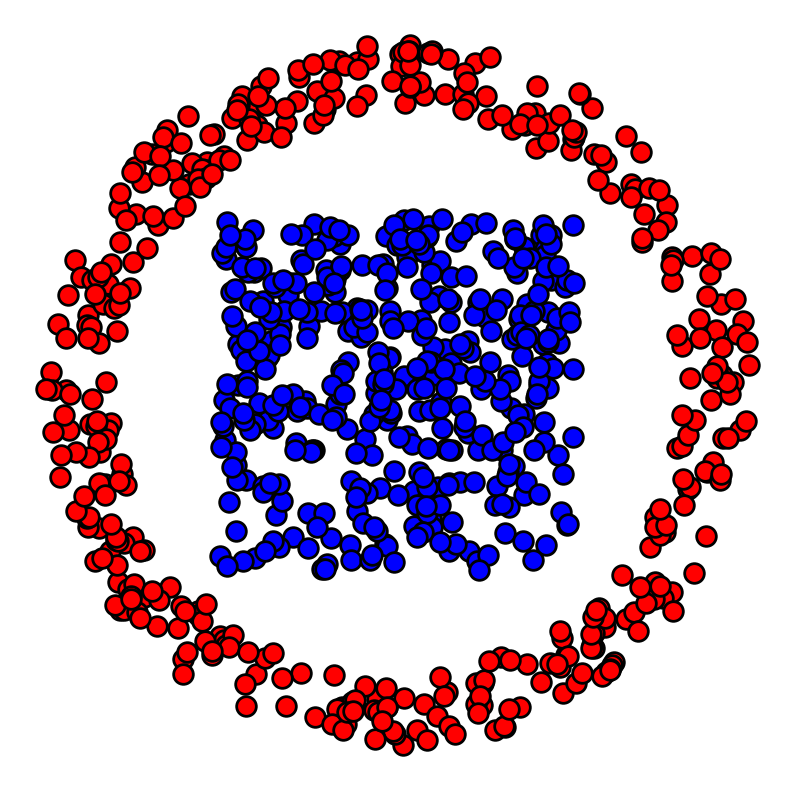

Source code (Python): (Note: this script raises an exception after producing the figure.)
from __future__ import division

import numpy as np
import matplotlib.pyplot as plt
import scipy as scp
import pylab as pyl

import warnings
warnings.filterwarnings('ignore')

%matplotlib inline
%load_ext autoreload
%autoreload 2

"""To compute distance matrix"""
def distmat(x,y):
    
    return np.sum(x**2,0)[:,None] + np.sum(y**2,0)[None,:] - 2*x.transpose().dot(y)

"""To Normalise a vector"""
normalize = lambda a: a/np.sum(a)

"""To Compute P"""
def GetP(u,K,v):
    return u*K*(v.T)

X = np.random.rand(100)
Y = np.random.rand(100)
s = np.argsort(X)
print("Indices de tri: \n", s)
print("Echantillon trié:\n", X[s])

N = [400,400]

d = 2

x = np.random.rand(2,N[0])-.5

theta = 2*np.pi*np.random.rand(1,N[1])
r = .8 + .2*np.random.rand(1,N[1])
y = np.vstack((np.cos(theta)*r,np.sin(theta)*r))

plotp = lambda x,col: plt.scatter(x[0,:], x[1,:], s=200, edgecolors="k", c=col, linewidths=2)

plt.figure(figsize=(10,10))

plotp(x, 'b')
plotp(y, 'r')

plt.axis("off")
plt.xlim(np.min(y[0,:])-.1,np.max(y[0,:])+.1)
plt.ylim(np.min(y[1,:])-.1,np.max(y[1,:])+.1)

plt.show()


C = distmat(x,y)

a = np.ones(N[0])/N[0]
b = np.ones(N[1])/N[1]

import computational_OT

epsilon = .01
K = np.exp(-C/epsilon)
u=np.ones(N[0])
v = np.ones(N[1])



SOptimizer=computational_OT.Sinkhorn(K,a,b,u,v,epsilon)
out=SOptimizer._update(maxiter=1000)
#
# Plot
plt.figure(figsize = (12,12))

plt.subplot(2,1,1),
plt.title("$||P1 -a||_1$")
plt.plot( np.asarray(out[2]), linewidth = 2)
plt.yscale( 'log')
plt.ylabel("Error in log scale")
plt.xlabel("Number of iterations")
plt.legend(["Sample size: "+str(i)+" and Epsilon="+str(epsilon) for i in N],loc="upper right")

plt.subplot(2,1,2)
plt.title("$||P^T 1 -b||_1$")
plt.plot( np.asarray(out[3]), linewidth = 2)
plt.yscale( 'log')
plt.ylabel("Error in log scale")
plt.xlabel("Number of iterations")
plt.legend(["Sample size: "+str(i)+" and Epsilon="+str(epsilon) for i in N],loc="upper right")
plt.show()

epsilon = 0.01
K = np.exp(-C/epsilon)
u=np.ones(N[0])
v = np.ones(N[1])


print("Sinkhorn...")
SOptimizer=computational_OT.Sinkhorn(K,a,b,u,v,epsilon)
outS=SOptimizer._update(maxiter=50)

print("Newton-Raphson...")
X = np.hstack( (outS[0],outS[1]) )
X = epsilon*np.log(X)
NOptimizer=computational_OT.NewtonRaphson(X,K,a,b,epsilon)
outN=NOptimizer._update(maxiter=10, debug=False)
print("")

# Spectral statistics
print( "Spectral statistics:")
hessian = NOptimizer._func_jacobian()
def print_spectral_statistics(mat):
    eig, v = np.linalg.eig( mat )
    sorting_indices = np.argsort(eig)
    eig = eig[sorting_indices]
    v   = v[:, sorting_indices]
    print( "Mean eigenvalue: ", np.mean(eig) )
    print( "List of smallest eigenvalues: ", eig[:10])
    print( "List of largest  eigenvalues: ", eig[-10:])
    min_index = np.argmin(np.abs(eig))
    max_index = np.argmax(np.abs(eig))
    min_value = eig[ min_index ]
    max_value = eig[max_index]
    min_vector = v[:, min_index]
    min_vector = min_vector/min_vector[0]
    max_vector = v[:,max_index]
    max_vector = max_vector/max_vector[0]
    condition_number = max_value/min_value
    #print( "Min eigenvalue vector: ", max_vector)
    #
    #print( v[:,0]*np.sqrt( self.N1 + self.N2))
    #vector = v[:,0]
    #test = np.dot( result, vector)
    #print( np.linalg.norm(test) )
    #print("Min absolute eigenvalues: ", min_value)
    #print("Norm of v-1: ", np.linalg.norm(min_vector-eig_vector))
    print("Condition number: ", condition_number)
    plt.hist( eig/np.mean(eig), 50)
    plt.title( "Histogram of eigenvalues for Hessian")
    plt.xlabel( "Eigenvalues")
    plt.show()
# end def
print_spectral_statistics( hessian )


# Plot
plt.figure(figsize = (12,6))

#plt.subplot(2,1,1),
plt.title("$||P1 -a||_1 + ||P^T 1 -b||_1$")
error_sinkhorn = np.asarray(out[2]) + np.asarray(out[3])
error_hybrid   = np.asarray(outS[2]+outN[0]) + np.asarray(outS[3]+outN[1])
plt.plot( error_sinkhorn, label='Sinkhorn for $\epsilon=$' + str(epsilon), linewidth = 2)
plt.plot( error_hybrid,label='Hybrid method for $\epsilon=$'+ str(epsilon), linewidth = 2)
plt.xlabel("Number of iterations")
plt.ylabel("Error in log-scale")
plt.legend()
plt.yscale( 'log')

# plt.subplot(2,1,2)
# plt.title("$||P^T 1 -b||_1$")
# plt.plot( np.asarray(out[3]), label='Sinkhorn for $\epsilon=$' + str(epsilon), linewidth = 2)
# plt.plot( np.asarray(outS[3]+outN[1]),label='Hybrid method for $\epsilon=$'+ str(epsilon), linewidth = 2)
# plt.xlabel("Number of iterations")
# plt.ylabel("Error in log-scale")
# plt.legend()
# plt.yscale( 'log')

plt.show()


P = np.dot(np.dot(np.diag(outS[0]),K),np.diag(outS[1]))
Q1 = np.sort(P, axis=0)
Q2 = np.sort(P, axis=1)

plt.hist( P.flatten(), 20)
plt.xscale( 'log')
plt.yscale( 'log')
plt.show()

plt.figure()
plt.imshow(P);
plt.figure()
plt.imshow(Q1);
plt.figure()
plt.imshow(Q2);

P_xx = np.dot(P, P.T)
P_yy = np.dot(P.T, P)
# plt.figure()
# plt.imshow( P_xx );
# plt.figure()
# plt.imshow( P_yy );
# plt.show()

plt.figure()
plt.hist( P_xx.flatten(), 20, cumulative=False)
plt.xscale( 'log')
plt.yscale( 'log')
plt.show()
plt.hist( P_yy.flatten(), 20, cumulative=False)
plt.xscale( 'log')
plt.yscale( 'log')
plt.show()

from scipy.sparse import csr_matrix
from scipy.sparse.csgraph import reverse_cuthill_mckee

def invert_permutation(p):
    """Return an array s with which np.array_equal(arr[p][s], arr) is True.
    The array_like argument p must be some permutation of 0, 1, ..., len(p)-1.
    """
    p = np.asanyarray(p) # in case p is a tuple, etc.
    s = np.empty_like(p)
    s[p] = np.arange(p.size)
    return s

cut_offx=1e-7
cut_offy=1e-7
P_xx_   = P_xx*( P_xx > cut_offx)
P_xx_csr = csr_matrix(P_xx_)
perm_x = reverse_cuthill_mckee(P_xx_csr)
invp_x = invert_permutation(perm_x)

P_yy_ = P_yy*( P_yy > cut_offy)
P_yy_csr = csr_matrix(P_yy_)
perm_y = reverse_cuthill_mckee(P_yy_csr)
invp_y = invert_permutation(perm_y)

# mesh = np.meshgrid( perm_x, perm_y )
# P_ = P[mesh]
# mesh = np.meshgrid( perm_x, perm_x )
# P_xx_ = P_xx[mesh]
# mesh = np.meshgrid( perm_y, perm_y )
# P_yy_ = P_yy[mesh]

mesh_x, mesh_y = np.meshgrid( perm_x, perm_y )
P_ = P[mesh_x, mesh_y]
mesh_x, mesh_y = np.meshgrid( perm_x, perm_x )
P_xx_ = P_xx[mesh_x, mesh_y]
mesh_x, mesh_y = np.meshgrid( perm_y, perm_y )
P_yy_ = P_yy[mesh_x, mesh_y]

size=10
plt.figure( figsize=(size,size))
plt.imshow( P_xx_ );
plt.figure( figsize=(size,size))
plt.imshow( P_yy_ );
plt.figure( figsize=(size,size))
plt.imshow( P_ );

u,s,v = np.linalg.svd(P)

plt.figure()
plt.title("Decay of singular values")
plt.plot(s)

from scipy.cluster.hierarchy import dendrogram, linkage
from matplotlib import pyplot as plt

print("Shape:")
print(x.shape)

Z = linkage(x.T, 'centroid')
fig = plt.figure(figsize=(25, 10))
dn = dendrogram(Z)

W = np.array( Z, dtype=int)
#print(W)

count = x.shape[1]
clusters = [ [i] for i in range(count) ]
for merge in W:
    i,j,k,l = merge
    new_cluster = clusters[i] + clusters[j]
    clusters.append( new_cluster )
    
p1 = np.array( clusters[-1] )
print(p1.shape)

from scipy.cluster.hierarchy import dendrogram, linkage
from matplotlib import pyplot as plt

print("Shape:")
print(x.shape)

Z = linkage(y.T, 'centroid')
fig = plt.figure(figsize=(25, 10))
dn = dendrogram(Z)

W = np.array( Z, dtype=int)
#print(W)

count = x.shape[1]
clusters = [ [i] for i in range(count) ]
for merge in W:
    i,j,k,l = merge
    new_cluster = clusters[i] + clusters[j]
    clusters.append( new_cluster )
    
p2 = np.array( clusters[-1] )
print(p2.shape)

clustered_P = np.empty_like(P)
clustered_P[np.arange(p1.size)] = P[p1]
clustered_P = clustered_P.T
clustered_P[np.arange(p2.size)] = clustered_P[p2]
clustered_P = clustered_P.T

plt.figure()
plt.imshow(clustered_P);

clustered_P_xx = np.dot( clustered_P, clustered_P.T )
clustered_P_yy = np.dot( clustered_P.T, clustered_P )
plt.figure()
plt.imshow( clustered_P_xx );
plt.figure()
plt.imshow( clustered_P_yy );

from scipy.cluster.hierarchy import dendrogram, linkage
from matplotlib import pyplot as plt

print("Shape:")
print( P_xx.shape)

Z = linkage(P_xx, 'complete')
fig = plt.figure(figsize=(25, 10))
dn = dendrogram(Z)

W = np.array( Z, dtype=int)

count = x.shape[1]
clusters = [ [i] for i in range(count) ]
for merge in W:
    i,j,k,l = merge
    new_cluster = clusters[i] + clusters[j]
    clusters.append( new_cluster )
    
p1 = np.array( clusters[-1] )
print(p1.shape)

from scipy.cluster.hierarchy import dendrogram, linkage
from matplotlib import pyplot as plt

print("Shape:")
print(y.shape)

Z = linkage(P_yy, 'complete')
fig = plt.figure(figsize=(25, 10))
dn = dendrogram(Z)

W = np.array( Z, dtype=int)
#print(W)

count = x.shape[1]
clusters = [ [i] for i in range(count) ]
for merge in W:
    i,j,k,l = merge
    new_cluster = clusters[i] + clusters[j]
    clusters.append( new_cluster )
    
p2 = np.array( clusters[-1] )
print(p2.shape)

clustered_P = np.empty_like(P)
clustered_P[np.arange(p1.size)] = P[p1]
clustered_P = clustered_P.T
clustered_P[np.arange(p2.size)] = clustered_P[p2]
clustered_P = clustered_P.T

plt.figure()
plt.imshow(clustered_P);

clustered_P_xx = np.dot( clustered_P, clustered_P.T )
clustered_P_yy = np.dot( clustered_P.T, clustered_P )
plt.figure()
plt.imshow( clustered_P_xx );
plt.figure()
plt.imshow( clustered_P_yy );